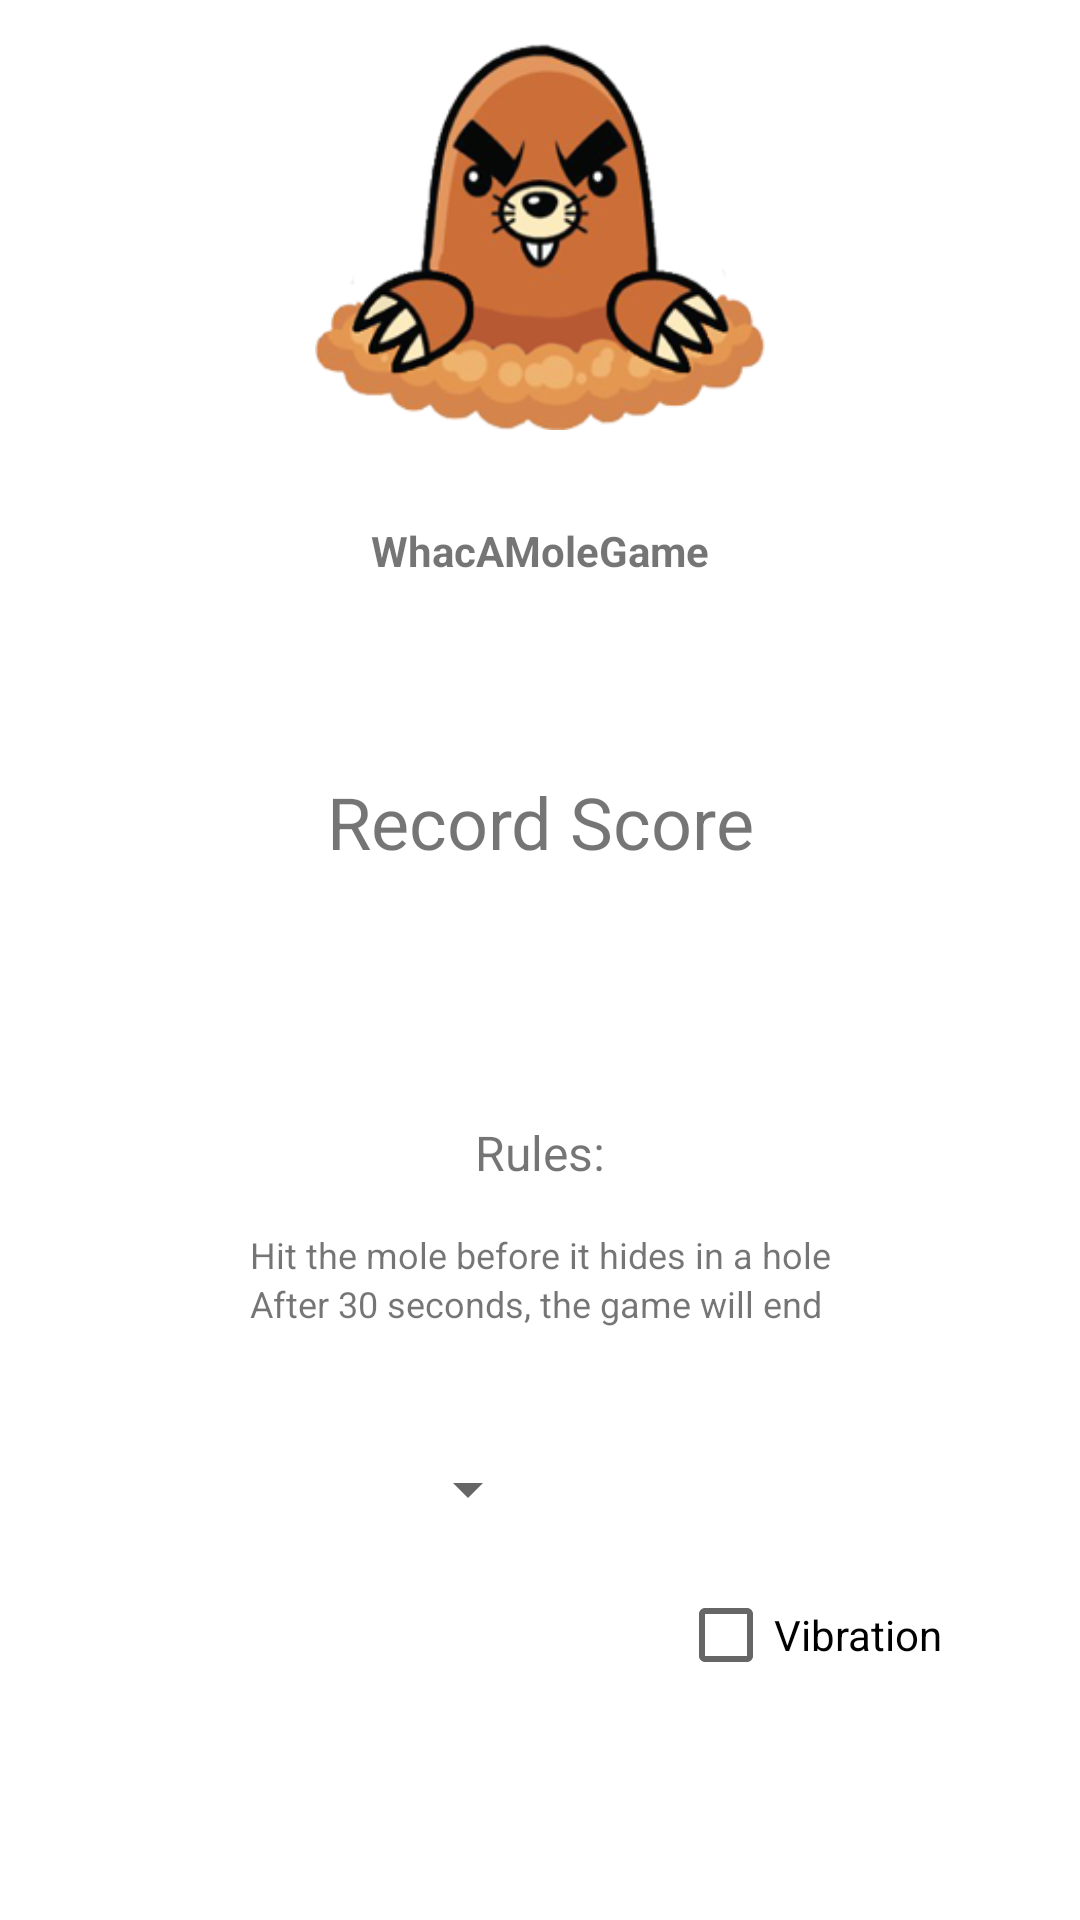

Produce the Android XML layout that renders to this screen, including the resource entries it uses.
<!-- AndroidManifest.xml: application theme Theme.WhacAMoleGame -->
<!-- res/layout/activity_main.xml -->
<?xml version="1.0" encoding="utf-8"?>
<androidx.constraintlayout.widget.ConstraintLayout xmlns:android="http://schemas.android.com/apk/res/android"
    xmlns:app="http://schemas.android.com/apk/res-auto"
    xmlns:tools="http://schemas.android.com/tools"
    android:layout_width="match_parent"
    android:layout_height="match_parent"
    tools:context=".MainActivity">

    <Button
        android:id="@+id/StartButton"
        android:layout_width="wrap_content"
        android:layout_height="wrap_content"
        android:layout_marginStart="100dp"
        android:layout_marginTop="350dp"
        android:layout_marginEnd="100dp"
        android:layout_marginBottom="350dp"
        android:text="Start"
        app:layout_constraintBottom_toBottomOf="parent"
        app:layout_constraintEnd_toEndOf="parent"
        app:layout_constraintStart_toStartOf="parent"
        app:layout_constraintTop_toTopOf="parent" />

    <TextView
        android:id="@+id/RecordScoreTextView"
        android:layout_width="wrap_content"
        android:layout_height="wrap_content"
        android:layout_marginStart="100dp"
        android:layout_marginTop="100dp"
        android:layout_marginEnd="100dp"
        android:layout_marginBottom="50dp"
        android:text="Record Score"
        android:textSize="24sp"
        app:layout_constraintBottom_toTopOf="@+id/StartButton"
        app:layout_constraintEnd_toEndOf="parent"
        app:layout_constraintStart_toStartOf="parent"
        app:layout_constraintTop_toBottomOf="@+id/imageView2" />

    <TextView
        android:id="@+id/HeaderRulesTextView"
        android:layout_width="wrap_content"
        android:layout_height="wrap_content"
        android:layout_marginStart="100dp"
        android:layout_marginTop="80dp"
        android:layout_marginEnd="100dp"
        android:layout_marginBottom="5dp"
        android:text="Rules:"
        android:textSize="16sp"
        app:layout_constraintBottom_toTopOf="@+id/linearLayout"
        app:layout_constraintEnd_toEndOf="parent"
        app:layout_constraintStart_toStartOf="parent"
        app:layout_constraintTop_toBottomOf="@+id/StartButton" />

    <LinearLayout
        android:id="@+id/linearLayout"
        android:layout_width="wrap_content"
        android:layout_height="wrap_content"
        android:layout_marginStart="100dp"
        android:layout_marginTop="10dp"
        android:layout_marginEnd="100dp"
        android:layout_marginBottom="200dp"
        android:orientation="vertical"
        app:layout_constraintBottom_toBottomOf="parent"
        app:layout_constraintEnd_toEndOf="parent"
        app:layout_constraintStart_toStartOf="parent"
        app:layout_constraintTop_toBottomOf="@+id/HeaderRulesTextView">

        <TextView
            android:id="@+id/textView3"
            android:layout_width="wrap_content"
            android:layout_height="wrap_content"
            android:text="Hit the mole before it hides in a hole"
            android:textSize="12sp" />

        <TextView
            android:id="@+id/textView4"
            android:layout_width="wrap_content"
            android:layout_height="wrap_content"
            android:text="After 30 seconds, the game will end"
            android:textSize="12sp" />
    </LinearLayout>

    <Spinner
        android:id="@+id/spinner"
        android:layout_width="wrap_content"
        android:layout_height="wrap_content"
        android:layout_marginLeft="50dp"
        android:layout_marginTop="10dp"
        android:layout_marginEnd="180dp"
        android:layout_marginBottom="80dp"
        android:contentDescription="@string/app_name"
        app:layout_constraintBottom_toBottomOf="parent"
        app:layout_constraintEnd_toEndOf="parent"
        app:layout_constraintLeft_toLeftOf="parent"
        app:layout_constraintTop_toBottomOf="@+id/linearLayout"
        app:layout_constraintVertical_bias="0.378" />

    <CheckBox
        android:id="@+id/VibrationCheckBox"
        android:layout_width="wrap_content"
        android:layout_height="wrap_content"
        android:layout_marginTop="500dp"
        android:layout_marginBottom="50dp"
        android:text="Vibration"
        app:layout_constraintBottom_toBottomOf="parent"
        app:layout_constraintEnd_toEndOf="parent"
        app:layout_constraintStart_toEndOf="@+id/spinner"
        app:layout_constraintTop_toTopOf="parent" />

    <ImageView
        android:id="@+id/imageView2"
        android:layout_width="150dp"
        android:layout_height="150dp"
        android:layout_marginStart="100dp"
        android:layout_marginEnd="100dp"
        app:layout_constraintBottom_toTopOf="@+id/RecordScoreTextView"
        app:layout_constraintEnd_toEndOf="parent"
        app:layout_constraintStart_toStartOf="parent"
        app:layout_constraintTop_toTopOf="parent"
        app:srcCompat="@drawable/mole1" />

    <TextView
        android:id="@+id/WhacAMoleGameTextView"
        android:layout_width="wrap_content"
        android:layout_height="wrap_content"
        android:layout_marginTop="20dp"
        android:layout_marginBottom="30dp"
        android:text="WhacAMoleGame"
        android:textStyle="bold"
        app:layout_constraintBottom_toTopOf="@+id/RecordScoreTextView"
        app:layout_constraintEnd_toEndOf="parent"
        app:layout_constraintStart_toStartOf="parent"
        app:layout_constraintTop_toBottomOf="@+id/imageView2"
        app:layout_constraintVertical_bias="0.0" />
</androidx.constraintlayout.widget.ConstraintLayout>
<!-- resources referenced by this layout -->
<resources>
  <!-- drawable mole1: png bitmap (drawable, 50222 bytes) -->
  <string name="app_name">WhacAMoleGame</string>
  <style name="Theme.WhacAMoleGame" parent="Theme.MaterialComponents.DayNight.DarkActionBar">
          
          <item name="colorPrimary">@color/purple_500</item>
          <item name="colorPrimaryVariant">@color/purple_700</item>
          <item name="colorOnPrimary">@color/white</item>
          
          <item name="colorSecondary">@color/teal_200</item>
          <item name="colorSecondaryVariant">@color/teal_700</item>
          <item name="colorOnSecondary">@color/black</item>
          
          <item name="android:statusBarColor" tools:targetApi="l">?attr/colorPrimaryVariant</item>
          
      </style>
  <!-- not gathered from this repository: default colours our renderer supplied (Android Studio template values) -->
  <color name="purple_500">#FF6200EE</color>
  <color name="purple_700">#FF3700B3</color>
  <color name="teal_200">#FF03DAC5</color>
  <color name="teal_700">#FF018786</color>
  <color name="black">#FF000000</color>
  <color name="white">#FFFFFFFF</color>
</resources>
